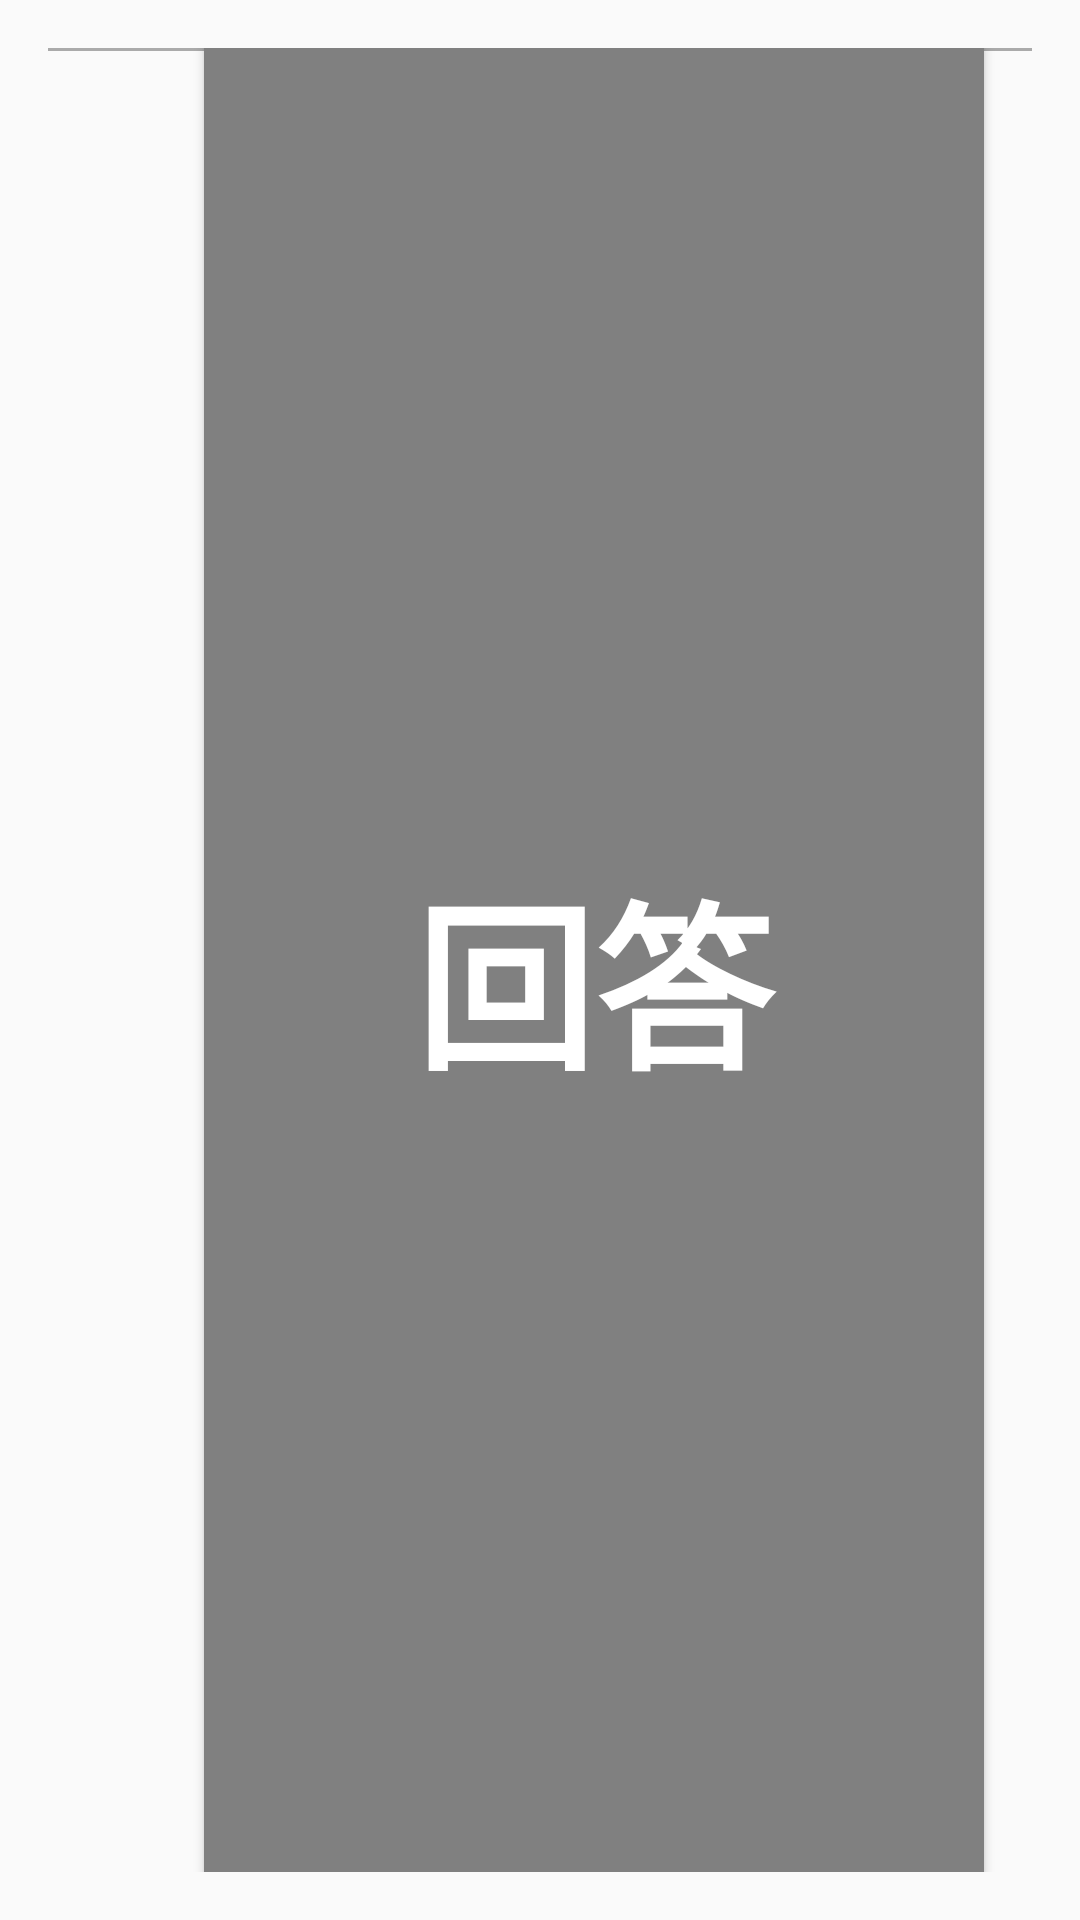

Here is an Android app screen rendered from its layout file. Give the layout XML and the strings, colors and styles it references.
<!-- AndroidManifest.xml: application theme Theme.AppCompat.Light -->
<!-- res/layout/activity_keyboard.xml -->
<FrameLayout xmlns:android="http://schemas.android.com/apk/res/android"
    android:layout_width="match_parent"
    android:layout_height="match_parent"
    android:orientation="vertical"
    android:padding="16dp">

    
    <TextView
        android:id="@+id/tvInputText"
        android:layout_width="match_parent"
        android:layout_height="wrap_content"
        android:textSize="0sp"
        android:background="@android:color/darker_gray"
        android:padding="0dp" />

    

    
    <GridLayout
        android:id="@+id/keyboardLayout"
        android:layout_width="match_parent"
        android:layout_height="wrap_content"
        android:columnCount="10"
        android:paddingTop="16dp"
        android:layout_weight="1"/>

    
    <Button
        android:id="@+id/sendButton"
        android:layout_width="260dp"
        android:layout_height="620dp"
        android:layout_gravity="end"
        android:layout_marginEnd="16dp"
        android:background="#808080"
        android:text="回答"
        android:textColor="#FFFFFF"
        android:textSize="60sp"
        android:textStyle="bold"
        />
</FrameLayout>
<!-- resources referenced by this layout -->
<resources>

</resources>
